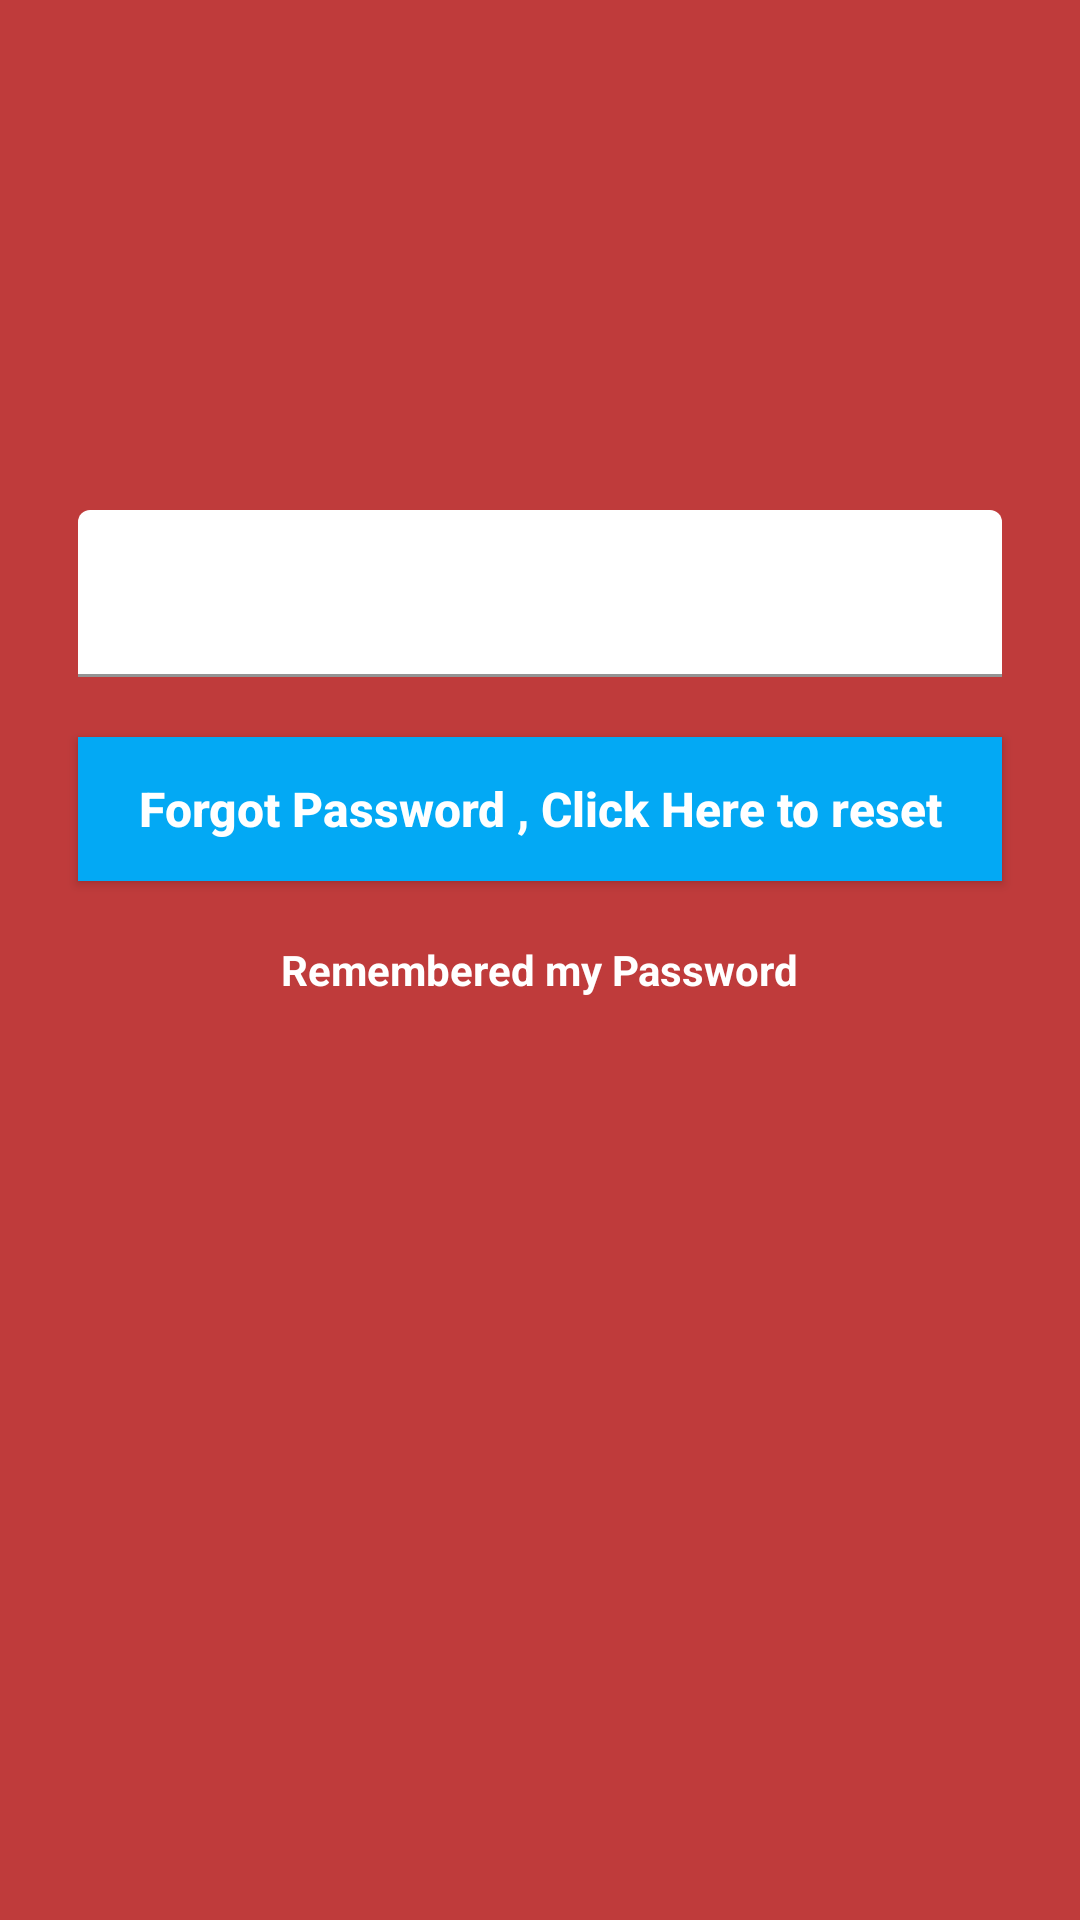

Android layout source for this screen:
<!-- AndroidManifest.xml: application theme AppTheme -->
<!-- res/layout/activity_forgot_password.xml -->
<?xml version="1.0" encoding="utf-8"?>
<RelativeLayout
    xmlns:android="http://schemas.android.com/apk/res/android"
    xmlns:app="http://schemas.android.com/apk/res-auto"
    xmlns:tools="http://schemas.android.com/tools"
    android:layout_width="match_parent"
    android:layout_height="match_parent"
    android:background="#BF3B3B"
    tools:context="com.example.firebaseintro.ForgotPasswordActivity">



    <ImageView
        android:layout_width="140dp"
        android:layout_height="140dp"
        android:src="@drawable/ic_blur_circular_black_24dp"
        android:layout_centerHorizontal="true"
        android:layout_marginTop="20dp"
        android:id="@+id/image"
        />


    <com.google.android.material.textfield.TextInputLayout
        android:layout_width="match_parent"
        android:layout_height="wrap_content"
        android:layout_centerHorizontal="true"
        android:layout_marginStart="26dp"
        android:layout_marginEnd="26dp"
        android:textColorHint="#fff"
        android:id="@+id/textInput1"
        android:backgroundTint="#fff"
        android:layout_below="@+id/image"
        android:layout_marginTop="10dp">

        <com.google.android.material.textfield.TextInputEditText
            android:layout_width="match_parent"
            android:layout_height="wrap_content"
            android:hint="Enter Email Address"
            android:id="@+id/resetEmail"
            android:inputType="textEmailAddress"
            android:textColorHint="#fff"
            android:backgroundTint="#fff"
            />
    </com.google.android.material.textfield.TextInputLayout>


    <Button
        android:layout_width="match_parent"
        android:layout_height="wrap_content"
        android:background="#03A9F4"
        android:id="@+id/btnResetPassword"
        android:layout_below="@+id/textInput1"
        android:layout_marginTop="20dp"
        android:layout_marginEnd="26dp"
        android:layout_marginStart="26dp"
        android:text="@string/forgotpass"
        android:textAllCaps="false"
        android:textStyle="bold"
        android:textColor="#fff"
        android:textSize="16sp"
        />

    <TextView
        android:layout_width="wrap_content"
        android:layout_height="wrap_content"
        android:layout_below="@+id/btnResetPassword"
        android:layout_centerHorizontal="true"
        android:padding="20dp"
        android:id="@+id/back2Login"
        android:text="@string/rem"
        android:onClick="back2Login"
        android:textColor="#fff"
        android:textStyle="bold"
        />

    <ProgressBar
        android:id="@+id/progressBar"
        android:layout_width="30dp"
        android:layout_height="30dp"
        android:layout_below="@+id/back2Login"
        android:layout_marginTop="20dp"
        android:layout_centerHorizontal="true"
        android:visibility="gone"
        />

</RelativeLayout>
<!-- resources referenced by this layout -->
<resources>
  <string name="forgotpass">Forgot Password , Click Here to reset</string>
  <string name="rem">Remembered my Password</string>
</resources>
